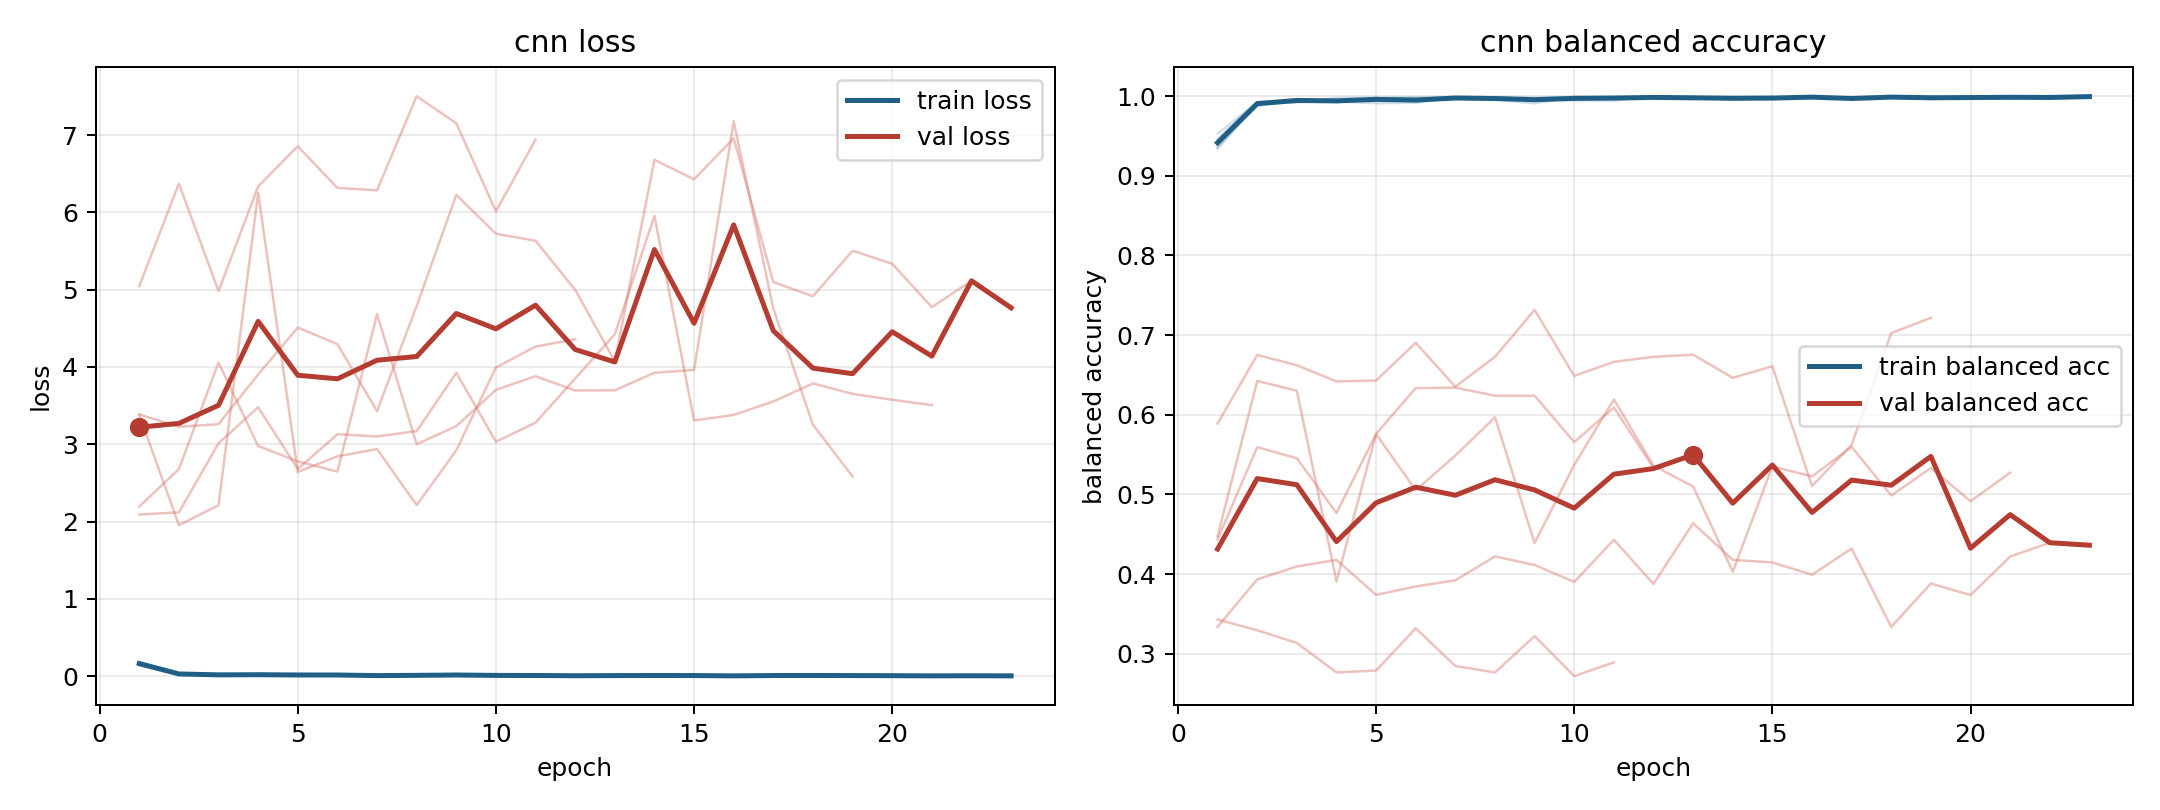

The data file committed next to this chart (first rows):
model, fold, epoch, train_loss, train_balanced_accuracy, val_loss, val_balanced_accuracy
cnn, 1, 1, 0.181, 0.9344, 3.383, 0.4477
cnn, 1, 2, 0.03119, 0.9899, 1.953, 0.6424
cnn, 1, 3, 0.01808, 0.9937, 2.211, 0.6302
cnn, 1, 4, 0.0229, 0.9932, 6.253, 0.3909
cnn, 1, 5, 0.02772, 0.991, 2.641, 0.576
cnn, 1, 6, 0.0239, 0.9918, 2.844, 0.6335
cnn, 1, 7, 0.00684, 0.9981, 2.938, 0.6341
cnn, 1, 8, 0.01873, 0.9956, 2.213, 0.6239
cnn, 1, 9, 0.02516, 0.9909, 2.922, 0.6239
cnn, 1, 10, 0.004203, 0.9989, 3.993, 0.5657
cnn, 1, 11, 0.006691, 0.9977, 4.264, 0.6092
cnn, 1, 12, 0.00769, 0.9973, 4.359, 0.5334
cnn, 2, 1, 0.1374, 0.953, 3.386, 0.3338
cnn, 2, 2, 0.02123, 0.9918, 3.226, 0.3934
cnn, 2, 3, 0.0103, 0.9962, 3.26, 0.4096
cnn, 2, 4, 0.01835, 0.9937, 3.903, 0.4178
cnn, 2, 5, 0.00844, 0.9975, 4.51, 0.3739
cnn, 2, 6, 0.004204, 0.9989, 4.296, 0.3845
cnn, 2, 7, 0.006527, 0.9974, 3.428, 0.3922
cnn, 2, 8, 0.01127, 0.9962, 4.79, 0.4222
cnn, 2, 9, 0.01063, 0.9973, 6.227, 0.4115
cnn, 2, 10, 0.003324, 0.9991, 5.724, 0.3902
cnn, 2, 11, 0.004494, 0.9987, 5.633, 0.4431
cnn, 2, 12, 0.003894, 0.9988, 4.999, 0.3877
cnn, 2, 13, 0.009555, 0.997, 4.073, 0.4639
cnn, 2, 14, 0.00397, 0.9985, 6.68, 0.4179
cnn, 2, 15, 0.004982, 0.9982, 6.428, 0.4146
cnn, 2, 16, 0.002214, 0.9994, 6.959, 0.3993
cnn, 2, 17, 0.008946, 0.9964, 5.099, 0.432
cnn, 2, 18, 0.003577, 0.9991, 4.915, 0.3337
cnn, 2, 19, 0.0003971, 0.9999, 5.504, 0.3883
cnn, 2, 20, 0.007697, 0.9976, 5.336, 0.3736
cnn, 2, 21, 0.002514, 0.999, 4.774, 0.4221
cnn, 2, 22, 0.004844, 0.9983, 5.115, 0.4394
cnn, 2, 23, 0.003402, 0.9994, 4.765, 0.4363
cnn, 3, 1, 0.1698, 0.9355, 2.194, 0.589
cnn, 3, 2, 0.02906, 0.9905, 2.679, 0.6751
cnn, 3, 3, 0.01411, 0.9959, 4.057, 0.6622
cnn, 3, 4, 0.02483, 0.9919, 2.978, 0.6419
cnn, 3, 5, 0.007925, 0.9975, 2.779, 0.643
cnn, 3, 6, 0.008617, 0.9971, 2.646, 0.6904
cnn, 3, 7, 0.007769, 0.9967, 4.683, 0.6352
cnn, 3, 8, 0.008911, 0.9971, 3.001, 0.6727
cnn, 3, 9, 0.01587, 0.9967, 3.234, 0.7317
cnn, 3, 10, 0.0203, 0.9945, 3.704, 0.6487
cnn, 3, 11, 0.01816, 0.9944, 3.881, 0.6665
cnn, 3, 12, 0.00323, 0.9994, 3.697, 0.6727
cnn, 3, 13, 0.006373, 0.9989, 3.698, 0.6754
cnn, 3, 14, 0.01512, 0.9953, 3.925, 0.6464
cnn, 3, 15, 0.00396, 0.9985, 3.962, 0.6609
cnn, 3, 16, 0.004519, 0.9985, 7.178, 0.5105
cnn, 3, 17, 0.006524, 0.9976, 4.753, 0.5623
cnn, 3, 18, 0.01725, 0.9986, 3.252, 0.7025
cnn, 3, 19, 0.01408, 0.9963, 2.584, 0.7217
cnn, 4, 1, 0.1732, 0.9384, 2.091, 0.4436
cnn, 4, 2, 0.03483, 0.9878, 2.119, 0.5593
cnn, 4, 3, 0.01456, 0.9948, 3.013, 0.5455
cnn, 4, 4, 0.01971, 0.9937, 3.479, 0.4767
cnn, 4, 5, 0.01274, 0.9955, 2.679, 0.5758
cnn, 4, 6, 0.01304, 0.9954, 3.13, 0.5053
... 26 more rows
